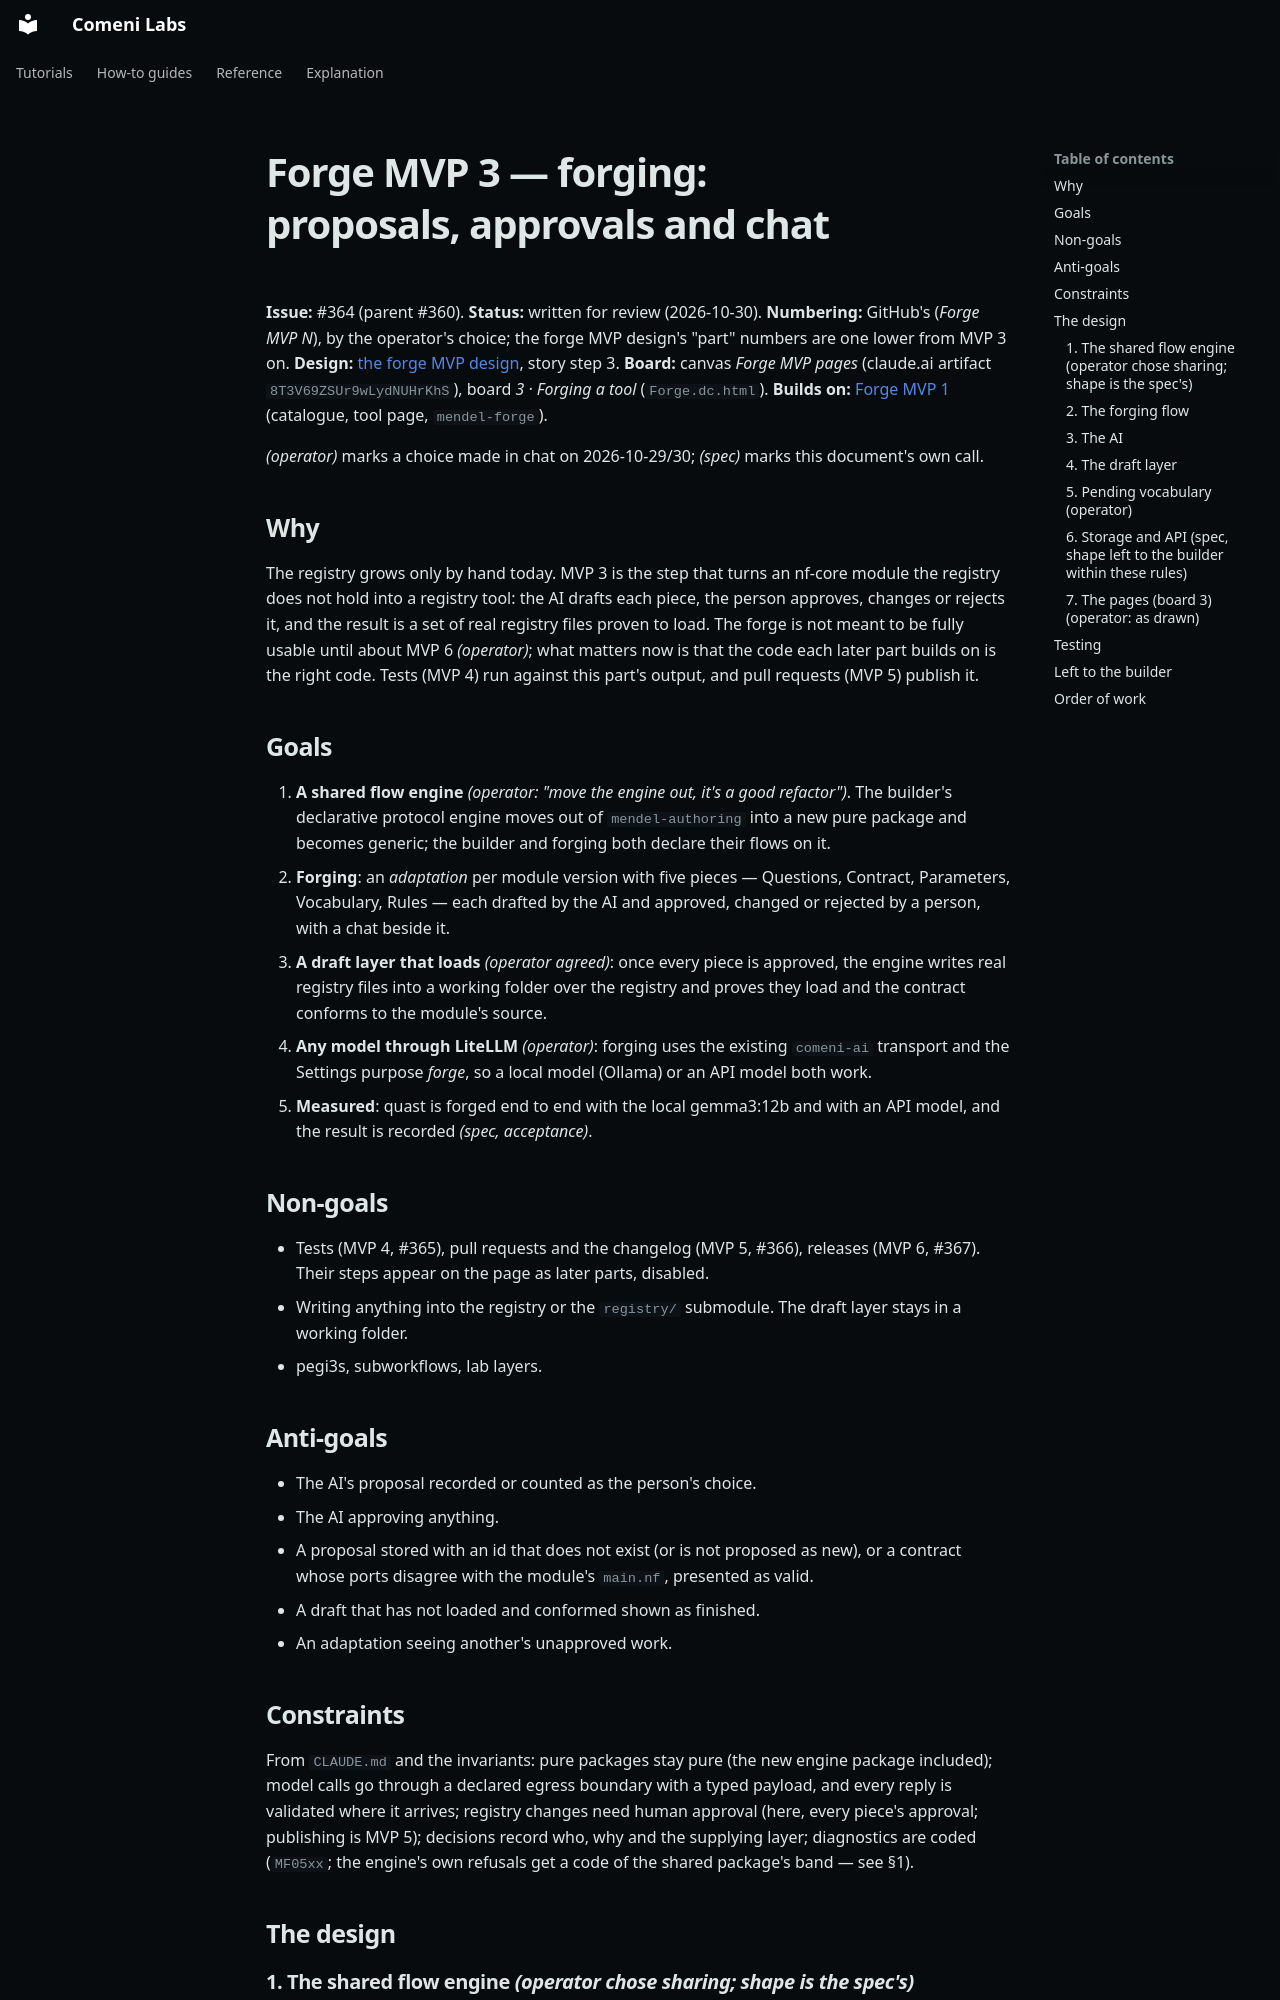

repository: comeni-project/Comeni-Labs · page: superpowers/specs/2026-10-30-forge-3-forging-design/index.html · generator: mkdocs

# Forge MVP 3 — forging: proposals, approvals and chat

**Issue:** #364 (parent #360). **Status:** written for review (2026-10-30).
**Numbering:** GitHub's (*Forge MVP N*), by the operator's choice; the forge MVP design's
"part" numbers are one lower from MVP 3 on.
**Design:** [the forge MVP design](2026-10-19-forge-mvp-design.md), story step 3.
**Board:** canvas *Forge MVP pages* (claude.ai artifact `8T3V69ZSUr9wLydNUHrKhS`), board
*3 · Forging a tool* (`Forge.dc.html`).
**Builds on:** [Forge MVP 1](2026-10-29-forge-1-catalogue-design.md) (catalogue, tool page,
`mendel-forge`).

*(operator)* marks a choice made in chat on 2026-10-29/30; *(spec)* marks this document's own
call.

## Why

The registry grows only by hand today. MVP 3 is the step that turns an nf-core module the
registry does not hold into a registry tool: the AI drafts each piece, the person approves,
changes or rejects it, and the result is a set of real registry files proven to load. The forge
is not meant to be fully usable until about MVP 6 *(operator)*; what matters now is that the
code each later part builds on is the right code. Tests (MVP 4) run against this part's output,
and pull requests (MVP 5) publish it.

## Goals

1. **A shared flow engine** *(operator: "move the engine out, it's a good refactor")*. The
   builder's declarative protocol engine moves out of `mendel-authoring` into a new pure package
   and becomes generic; the builder and forging both declare their flows on it.
2. **Forging**: an *adaptation* per module version with five pieces — Questions, Contract,
   Parameters, Vocabulary, Rules — each drafted by the AI and approved, changed or rejected by a
   person, with a chat beside it.
3. **A draft layer that loads** *(operator agreed)*: once every piece is approved, the engine
   writes real registry files into a working folder over the registry and proves they load and
   the contract conforms to the module's source.
4. **Any model through LiteLLM** *(operator)*: forging uses the existing `comeni-ai` transport
   and the Settings purpose *forge*, so a local model (Ollama) or an API model both work.
5. **Measured**: quast is forged end to end with the local gemma3:12b and with an API model, and
   the result is recorded *(spec, acceptance)*.

## Non-goals

- Tests (MVP 4, #365), pull requests and the changelog (MVP 5, #366), releases (MVP 6, #367).
  Their steps appear on the page as later parts, disabled.
- Writing anything into the registry or the `registry/` submodule. The draft layer stays in a
  working folder.
- pegi3s, subworkflows, lab layers.

## Anti-goals

- The AI's proposal recorded or counted as the person's choice.
- The AI approving anything.
- A proposal stored with an id that does not exist (or is not proposed as new), or a contract
  whose ports disagree with the module's `main.nf`, presented as valid.
- A draft that has not loaded and conformed shown as finished.
- An adaptation seeing another's unapproved work.

## Constraints

From `CLAUDE.md` and the invariants: pure packages stay pure (the new engine package included);
model calls go through a declared egress boundary with a typed payload, and every reply is
validated where it arrives; registry changes need human approval (here, every piece's approval;
publishing is MVP 5); decisions record who, why and the supplying layer; diagnostics are coded
(`MF05xx`; the engine's own refusals get a code of the shared package's band — see §1).

## The design
